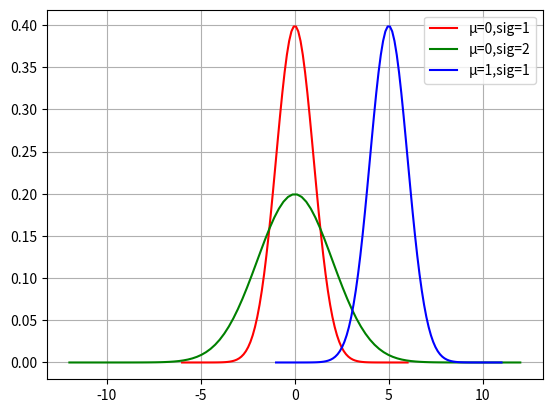

This chart was generated by the following Python code:
import numpy as np
import matplotlib.pyplot as plt
import math


def normal_distribution(x, mean, sigma):
    return np.exp(-1 * ((x - mean) ** 2) / (2 * (sigma ** 2))) / (math.sqrt(2 * np.pi) * sigma)


mean1, sigma1 = 0, 1
x1 = np.linspace(mean1 - 6 * sigma1, mean1 + 6 * sigma1, 100)

mean2, sigma2 = 0, 2
x2 = np.linspace(mean2 - 6 * sigma2, mean2 + 6 * sigma2, 100)

mean3, sigma3 = 5, 1
x3 = np.linspace(mean3 - 6 * sigma3, mean3 + 6 * sigma3, 100)

y1 = normal_distribution(x1, mean1, sigma1)
y2 = normal_distribution(x2, mean2, sigma2)
y3 = normal_distribution(x3, mean3, sigma3)

plt.plot(x1, y1, 'r', label='μ=0,sig=1')
plt.plot(x2, y2, 'g', label='μ=0,sig=2')
plt.plot(x3, y3, 'b', label='μ=1,sig=1')
plt.legend()
plt.grid()
plt.show()